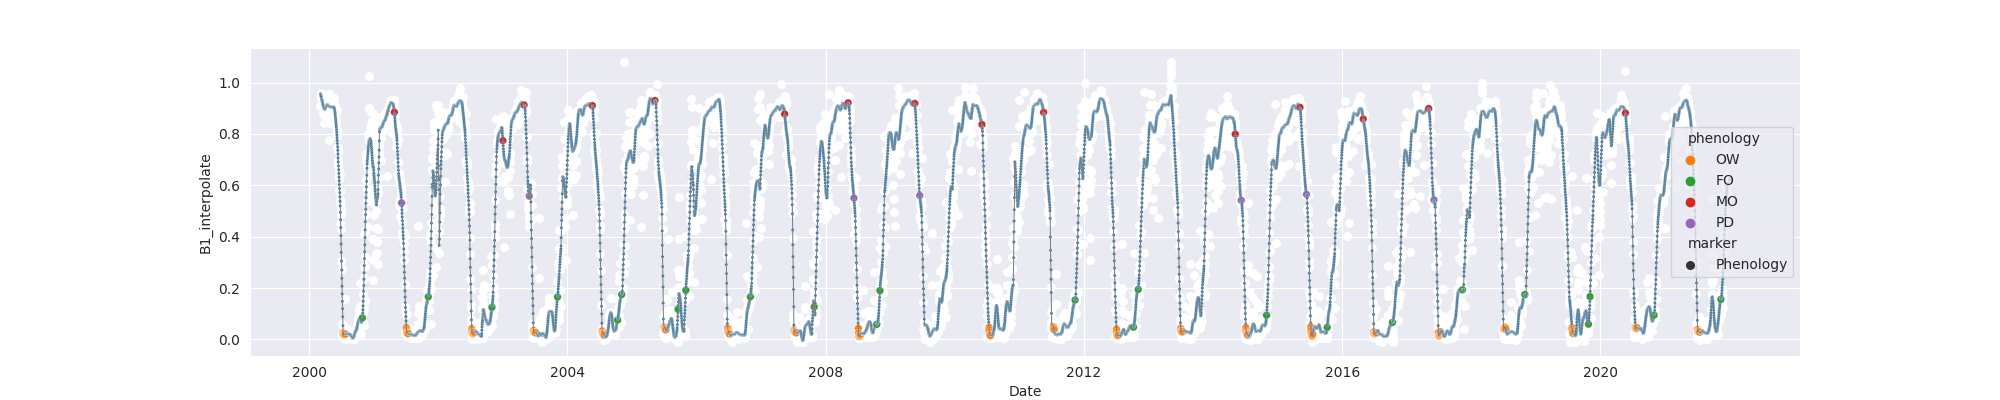

The data file committed next to this chart (first rows):
system:time_start, B1, B1_interpolate, B1_phenology
2000-03-05, 0.9093, 0.9093, 
2000-03-06, 0.9606, 0.9606, 
2000-03-07, , 0.9405, 
2000-03-08, , 0.9506, 
2000-03-09, 0.9405, 0.9405, 
2000-03-10, , , 
2000-03-11, , , 
2000-03-12, , 0.941, 
2000-03-13, , 0.9405, 
2000-03-14, , 0.9282, 
2000-03-15, , 0.9258, 
2000-03-16, , 0.9143, 
2000-03-17, , 0.9221, 
2000-03-18, 0.9258, 0.9258, 
2000-03-19, , 0.9184, 
2000-03-20, , 0.9048, 
2000-03-21, 0.9109, 0.9109, 
2000-03-22, , 0.8775, 
2000-03-23, 0.8441, 0.8441, 
2000-03-24, , 0.8974, 
2000-03-25, , 0.8967, 
2000-03-26, , 0.8931, 
2000-03-27, , 0.8914, 
2000-03-28, , 0.871, 
2000-03-29, , 0.8914, 
2000-03-30, , 0.8967, 
2000-03-31, , 0.8967, 
2000-04-01, , 0.9047, 
2000-04-02, , 0.9, 
2000-04-03, 0.8914, 0.8914, 
2000-04-04, 0.9371, 0.9371, 
2000-04-05, , 0.9166, 
2000-04-06, , 0.925, 
2000-04-07, , 0.9144, 
2000-04-08, 0.9129, 0.9129, 
2000-04-09, , 0.9032, 
2000-04-10, 0.8936, 0.8936, 
2000-04-11, , 0.9143, 
2000-04-12, , 0.9184, 
2000-04-13, , 0.9085, 
2000-04-14, 0.9432, 0.9432, 
2000-04-15, 0.9135, 0.9135, 
2000-04-16, 0.8735, 0.8735, 
2000-04-17, , 0.9102, 
2000-04-18, 0.9469, 0.9469, 
2000-04-19, , 0.9202, 
2000-04-20, , 0.9469, 
2000-04-21, , 0.8938, 
2000-04-22, , 0.9269, 
2000-04-23, 0.9567, 0.9567, 
2000-04-24, 0.778, 0.778, 
2000-04-25, , 0.8808, 
2000-04-26, , 0.907, 
2000-04-27, , 0.8425, 
2000-04-28, , 0.907, 
2000-04-29, 0.907, 0.907, 
2000-04-30, , 0.907, 
2000-05-01, , 0.8934, 
2000-05-02, , 0.907, 
2000-05-03, , 0.8926, 
... 7,912 more rows
